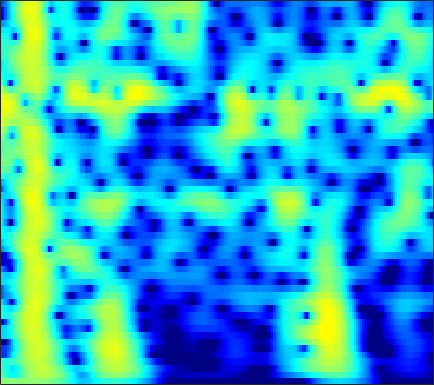

Data behind this chart, as committed beside it:
0.36088, 0.31113, 0.25638, 0.21825, 0.20226, 0.1992, 0.21627, 0.24096, 0.28809, 0.35098, 0.42549, 0.48548, 0.56358, 0.63125, 0.67107, 0.70564, 0.71439, 0.70077, 0.65116, 0.56126, 0.42682, 0.29385, 0.071874, -0.20439
-1.574, -2.391, -3.564, -4.737, -5.488, -6.055, -5.894, -5.324, -4.216, -2.988, -1.818, -1.023, -0.09404, 0.684, 1.172, 1.7, 2.098, 2.315, 2.501, 2.575, 2.541, 2.446, 2.228, 1.909
-2.258, -3.064, -4.243, -5.462, -6.276, -6.915, -6.705, -5.997, -4.636, -3.155, -1.769, -0.8395, 0.2349, 1.123, 1.671, 2.252, 2.672, 2.884, 3.036, 3.041, 2.902, 2.704, 2.319, 1.8
-3.836, -4.063, -4.197, -4.122, -3.928, -3.502, -2.917, -2.396, -1.628, -0.8175, -0.01063, 0.5673, 1.273, 1.882, 2.262, 2.657, 2.913, 3.011, 3.01, 2.853, 2.531, 2.18, 1.562, 0.7715
-14.04, -15.63, -14.95, -12.11, -9.943, -7.432, -5.331, -3.969, -2.384, -1.017, 0.1618, 0.9312, 1.81, 2.523, 2.949, 3.369, 3.615, 3.686, 3.63, 3.398, 2.986, 2.554, 1.81, 0.8689
-14.4, -15.13, -14.83, -13.22, -11.54, -9.15, -6.834, -5.229, -3.303, -1.633, -0.2112, 0.7026, 1.728, 2.541, 3.018, 3.479, 3.738, 3.802, 3.721, 3.456, 3.014, 2.569, 1.823, 0.9028
-20.07, -28.44, -24.21, -16.3, -12.76, -9.252, -6.522, -4.808, -2.844, -1.175, 0.2355, 1.133, 2.125, 2.888, 3.313, 3.697, 3.876, 3.875, 3.693, 3.313, 2.747, 2.206, 1.341, 0.3229
-7.509, -7.768, -7.61, -6.9, -6.091, -4.786, -3.37, -2.311, -0.9683, 0.2546, 1.331, 2.028, 2.795, 3.365, 3.654, 3.859, 3.866, 3.742, 3.394, 2.826, 2.032, 1.288, 0.09985, -1.321
-7.75, -8.04, -7.637, -6.519, -5.445, -3.941, -2.48, -1.437, -0.1352, 1.027, 2.012, 2.621, 3.257, 3.699, 3.898, 3.972, 3.824, 3.57, 3.046, 2.305, 1.337, 0.4555, -0.9248, -2.538
-16.25, -20.49, -14.64, -9.641, -7.075, -4.486, -2.469, -1.209, 0.2289, 1.435, 2.421, 3.02, 3.625, 4.023, 4.19, 4.217, 3.984, 3.635, 2.949, 2.022, 0.85, -0.1967, -1.804, -3.601
-4.558, -4.997, -5.066, -4.651, -4.143, -3.261, -2.15, -1.224, 0.01199, 1.147, 2.138, 2.786, 3.496, 3.979, 4.187, 4.258, 4.065, 3.728, 3.003, 1.955, 0.5694, -0.723, -2.861, -5.58
-3.891, -4.824, -6.011, -7.002, -7.443, -7.254, -6.036, -4.665, -2.676, -0.808, 0.8145, 1.846, 2.982, 3.801, 4.188, 4.436, 4.425, 4.245, 3.736, 2.901, 1.764, 0.721, -0.9294, -2.85
-7.046, -8.238, -10.26, -13.07, -16.2, -20.9, -14.39, -9.837, -5.741, -2.83, -0.5587, 0.8133, 2.226, 3.273, 3.85, 4.327, 4.492, 4.439, 4.155, 3.622, 2.841, 2.114, 0.9762, -0.3369
-13.49, -12.38, -11.05, -9.985, -9.198, -7.968, -6.47, -5.207, -3.455, -1.735, -0.1512, 0.8963, 2.037, 2.894, 3.409, 3.913, 4.144, 4.133, 3.933, 3.538, 2.924, 2.326, 1.364, 0.205
-13.72, -12.09, -9.9, -8.162, -7.113, -5.69, -4.236, -3.253, -2.037, -0.8019, 0.3648, 1.121, 2.022, 2.757, 3.163, 3.537, 3.739, 3.755, 3.579, 3.2, 2.633, 2.082, 1.2, 0.1552
-7.474, -7.438, -7.141, -6.508, -5.849, -4.893, -3.881, -3.051, -1.855, -0.6868, 0.3751, 1.091, 1.941, 2.688, 3.119, 3.476, 3.638, 3.654, 3.482, 3.076, 2.471, 1.885, 0.9335, -0.1764
-7.196, -7.663, -8.179, -8.348, -8.007, -7.062, -5.84, -4.718, -3.015, -1.381, 0.02766, 1.019, 2.14, 2.97, 3.475, 3.976, 4.194, 4.186, 3.991, 3.562, 2.873, 2.185, 1.012, -0.4507
-10.87, -12.28, -14.58, -17.91, -20.3, -17.85, -12.53, -9.151, -5.614, -2.942, -0.8029, 0.5729, 2.112, 3.166, 3.725, 4.301, 4.593, 4.585, 4.374, 3.95, 3.263, 2.594, 1.464, 0.003948
-17.23, -19.16, -19.38, -19.11, -18.52, -15.41, -11.96, -9.167, -5.72, -3.072, -0.8254, 0.5442, 1.873, 2.959, 3.544, 3.93, 4.058, 4.015, 3.7, 3.161, 2.482, 1.909, 1.11, 0.2504
-19.74, -20.51, -18.87, -14.88, -12.03, -9.346, -6.771, -4.807, -2.663, -0.8223, 0.8606, 1.928, 2.879, 3.543, 3.909, 3.997, 3.704, 3.339, 2.527, 1.409, 0.1555, -0.7867, -1.727, -2.076
-11.12, -10.5, -8.849, -7.419, -6.088, -4.256, -2.613, -1.319, 0.1505, 1.468, 2.601, 3.184, 3.94, 4.316, 4.31, 4.152, 3.546, 2.727, 1.252, -0.9408, -4.28, -8.134, -17.66, -14.05
-8.657, -7.651, -6.259, -4.754, -3.907, -2.744, -1.393, -0.5539, 0.4937, 1.584, 2.46, 2.903, 3.45, 3.791, 3.765, 3.582, 3.106, 2.457, 1.373, -0.09016, -1.781, -3.091, -4.386, -4.627
-6.081, -5.653, -5.28, -4.733, -4.147, -3.4, -2.371, -1.617, -0.5661, 0.5081, 1.377, 2.095, 2.69, 3.101, 3.372, 3.358, 3.191, 2.959, 2.375, 1.683, 0.906, 0.2977, -0.5218, -1.185
-5.171, -5.877, -6.665, -7.539, -7.685, -6.857, -5.717, -4.476, -2.54, -1.009, 0.4018, 1.319, 2.353, 3.052, 3.453, 3.791, 3.84, 3.77, 3.485, 3.026, 2.374, 1.822, 0.9388, -0.1322
-5.689, -7.699, -10.47, -15.8, -24.08, -20.86, -12.1, -8.606, -4.993, -2.554, -0.3405, 0.7758, 2.041, 3.13, 3.563, 4.1, 4.304, 4.262, 4.104, 3.675, 3.037, 2.449, 1.508, 0.2807
-5.696, -7.074, -8.717, -10.14, -11.06, -10.12, -8.957, -7.059, -4.718, -2.64, -0.6544, 0.6182, 1.914, 2.994, 3.563, 4.016, 4.251, 4.202, 3.942, 3.427, 2.746, 2.06, 1.1, -0.02207
-5.753, -6.928, -9.12, -10.46, -11.39, -11.07, -8.987, -6.962, -4.451, -1.97, -0.02799, 1.113, 2.708, 3.516, 4.131, 4.498, 4.513, 4.382, 3.794, 3.004, 1.935, 1.013, -0.3282, -1.525
-6.42, -7.582, -10.11, -13.19, -18.04, -16.88, -11.04, -6.904, -3.671, -0.7833, 1.275, 2.578, 3.754, 4.718, 5.049, 5.294, 5.075, 4.654, 3.767, 2.355, 0.4236, -1.329, -4.374, -7.369
-8.659, -8.089, -7.903, -7.483, -6.927, -5.907, -4.329, -2.908, -1.126, 0.7438, 1.975, 3.161, 3.913, 4.742, 4.939, 5.011, 4.723, 4.199, 3.248, 1.687, -0.4275, -2.462, -6.217, -10.55
-14.52, -11.53, -8.571, -6.881, -5.415, -4.087, -2.555, -1.646, -0.4065, 0.7714, 1.851, 2.481, 3.3, 3.771, 4.07, 4.125, 3.981, 3.647, 2.931, 2.003, 0.7253, -0.2781, -1.764, -3.06
-10.59, -8.658, -7.333, -5.566, -4.783, -3.623, -2.683, -2.024, -1.004, -0.2401, 0.8788, 1.377, 2.24, 2.796, 3.16, 3.462, 3.487, 3.389, 3.001, 2.439, 1.72, 1.06, 0.2168, -0.7523
-4.451, -4.455, -4.016, -3.847, -3.714, -3.749, -3.8, -3.749, -3.277, -2.37, -1.299, -0.1532, 1.032, 2.178, 2.751, 3.332, 3.589, 3.612, 3.447, 2.968, 2.363, 1.737, 0.8844, -0.0973
-1.062, -1.463, -1.434, -2.21, -2.797, -4.388, -6.839, -9.618, -13.82, -9.441, -4.759, -2.185, 0.4898, 2.208, 3.202, 3.958, 4.395, 4.429, 4.222, 3.648, 2.769, 1.92, 0.5115, -1.066
-0.5211, -0.3122, -0.4348, -0.8818, -1.354, -2.53, -3.754, -5.221, -5.656, -4.467, -2.264, -0.4475, 1.378, 2.815, 3.587, 4.255, 4.534, 4.482, 4.052, 3.317, 2.051, 0.9028, -1.349, -4.181
-1.995, -1.244, -1.034, -0.6977, -0.7795, -0.7286, -0.8692, -0.7169, -0.5743, 0.1178, 0.6675, 1.477, 2.101, 2.902, 3.16, 3.527, 3.494, 3.333, 2.83, 1.989, 0.8535, -0.2422, -2.021, -4.053
-2.17, -1.883, -1.367, -1.164, -1.024, -0.7724, -0.548, -0.1446, 0.2867, 0.8216, 1.541, 1.821, 2.458, 2.747, 2.993, 3.008, 2.877, 2.626, 2.118, 1.357, 0.4358, -0.413, -1.568, -2.832
-0.8743, -1.243, -1.597, -2.259, -2.43, -2.577, -1.942, -1.454, -0.3068, 0.6328, 1.624, 2.136, 2.798, 3.108, 3.327, 3.278, 3.098, 2.786, 2.191, 1.447, 0.5045, -0.3044, -1.406, -2.67
0.9864, 0.06326, -2.207, -5.183, -8.319, -11.47, -7.889, -4.818, -1.651, 0.5013, 1.891, 2.869, 3.46, 4.026, 4.034, 4.053, 3.723, 3.322, 2.601, 1.634, 0.4638, -0.5351, -2.097, -3.797
3.138, 2.019, 0.1006, -2.043, -3.857, -5.141, -3.794, -2.384, -0.2844, 1.303, 2.467, 3.035, 3.582, 3.811, 3.776, 3.553, 3.032, 2.517, 1.606, 0.4325, -1.064, -2.271, -4.459, -6.878
4.138, 3.473, 2.694, 2.034, 1.52, 1.138, 1.163, 1.177, 1.475, 1.865, 2.145, 2.154, 2.32, 2.036, 1.92, 1.369, 0.651, 0.02161, -1.094, -2.333, -3.93, -5.03, -7.001, -8.778
4.322, 4.133, 3.919, 3.632, 3.335, 3.043, 2.568, 2.42, 1.951, 1.701, 1.33, 1.068, 0.8102, 0.2679, 0.07955, -0.6312, -1.471, -2.242, -3.595, -5.245, -6.832, -8.267, -9.493, -10.18
4.156, 4.612, 4.782, 4.612, 4.463, 3.984, 3.269, 2.672, 1.736, 0.5249, -0.6039, -0.8995, -1.673, -1.367, -1.65, -1.728, -2.193, -3.144, -4.619, -7.18, -10.6, -14.7, -19.13, -16.84
4.265, 4.866, 5.154, 5.112, 4.902, 4.166, 3.328, 2.173, 0.2623, -2.562, -6.877, -10.45, -9.273, -5.12, -3.363, -1.837, -1.461, -1.719, -2.836, -4.423, -6.711, -9.085, -10.66, -10.16
4.362, 4.071, 3.889, 3.606, 3.134, 2.643, 1.96, 1.341, 0.1442, -1.868, -3.444, -4.403, -4.539, -2.63, -0.8451, 0.06292, 0.5358, 0.6824, 0.1309, -0.842, -2.121, -3.275, -4.779, -6.56
2.283, 1.367, -0.1482, -1.787, -2.726, -2.566, -1.862, -1.031, -0.04956, 0.535, 0.9652, 1.163, 1.719, 2.248, 2.491, 2.863, 2.954, 2.76, 2.327, 1.464, 0.1574, -0.8896, -2.929, -6.009
-1.404, -2.945, -5.714, -11.21, -19.35, -14.76, -7.329, -4.507, -1.796, 0.09053, 1.161, 1.899, 2.709, 3.13, 3.282, 3.507, 3.443, 3.193, 2.733, 2.059, 1.158, 0.3597, -0.8814, -2.125
-4.062, -4.5, -5.241, -5.816, -5.806, -5.135, -3.825, -2.8, -1.257, 0.05391, 1.195, 1.83, 2.421, 2.875, 3.128, 3.162, 3.038, 2.867, 2.416, 1.82, 1.138, 0.5098, -0.342, -1.091
-6.86, -5.804, -4.855, -3.873, -3.209, -2.379, -1.429, -0.6395, 0.2255, 1.095, 1.895, 2.3, 2.765, 3.107, 3.234, 3.199, 3.006, 2.761, 2.267, 1.6, 0.7746, 0.07387, -0.8999, -1.935
-7.693, -6.048, -4.391, -2.997, -2.176, -1.195, -0.2443, 0.4604, 1.201, 1.93, 2.539, 2.876, 3.256, 3.49, 3.529, 3.434, 3.153, 2.81, 2.182, 1.339, 0.2435, -0.7338, -2.184, -3.937
-5.437, -4.402, -3.312, -2.399, -1.729, -0.8368, -0.02575, 0.5645, 1.352, 2, 2.546, 3.019, 3.432, 3.619, 3.634, 3.564, 3.253, 2.831, 2.099, 1.118, -0.153, -1.281, -3.085, -5.363
-4.045, -3.667, -3.113, -2.59, -2.105, -1.531, -0.9345, -0.4148, 0.4202, 1.256, 2.102, 2.647, 3.236, 3.643, 3.823, 3.797, 3.513, 3.138, 2.381, 1.333, 0.04491, -1.031, -2.757, -4.68
-4.014, -4.028, -3.869, -3.819, -4, -4.219, -4.011, -3.486, -2.251, -0.491, 1.139, 2.038, 3.176, 4.016, 4.392, 4.524, 4.331, 3.993, 3.219, 2.115, 0.6969, -0.5795, -2.479, -4.443
-5.075, -4.732, -4.955, -5.819, -7.221, -10.36, -16.43, -16.73, -8.463, -3.479, -0.169, 1.741, 3.456, 4.567, 5.064, 5.395, 5.287, 4.91, 4.072, 2.847, 1.178, -0.4913, -3.211, -6.705
-7.287, -6.63, -6.452, -6.693, -6.999, -7.489, -7.646, -7.027, -4.808, -2.025, 0.457, 1.969, 3.442, 4.431, 4.92, 5.189, 5.039, 4.651, 3.819, 2.591, 0.9745, -0.5053, -2.848, -5.658
-11.16, -10.86, -9.409, -7.858, -6.683, -5.32, -3.928, -2.889, -1.317, 0.2208, 1.607, 2.514, 3.548, 4.244, 4.514, 4.543, 4.232, 3.801, 2.936, 1.77, 0.3619, -0.7506, -2.233, -3.612
-21.72, -18.6, -13.44, -9.716, -7.68, -5.216, -3.094, -1.565, 0.06239, 1.44, 2.628, 3.4, 4.14, 4.573, 4.652, 4.484, 3.959, 3.328, 2.159, 0.672, -1.065, -2.387, -4.065, -5.251
-18.74, -17.31, -13.37, -9.795, -7.465, -4.826, -2.566, -1.057, 0.6845, 2.174, 3.36, 3.999, 4.626, 4.943, 4.981, 4.707, 4.031, 3.223, 1.7, -0.4271, -3.359, -6.327, -12.05, -16.78
-14.83, -13.68, -11.54, -9.156, -7.348, -5.087, -2.977, -1.562, 0.2271, 1.734, 2.944, 3.646, 4.346, 4.728, 4.81, 4.594, 4.012, 3.32, 2.029, 0.2672, -1.992, -4.023, -6.726, -8.229
